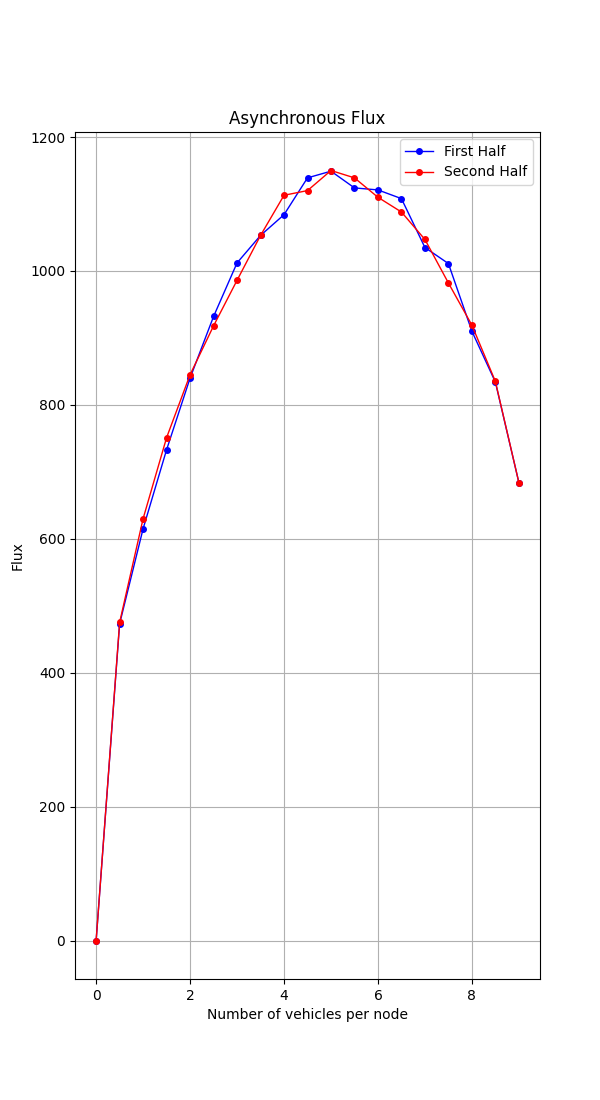

The table this chart was drawn from, first rows:
Load, Flux
0, 0
1, 473
2, 615
3, 733
4, 840
5, 932
6, 1012
7, 1053
8, 1084
9, 1139
10, 1149
11, 1124
12, 1121
13, 1108
14, 1035
15, 1011
16, 910
17, 834
18, 684
17, 835
16, 919
15, 982
14, 1047
13, 1088
12, 1110
11, 1139
10, 1150
9, 1120
8, 1113
7, 1053
6, 986
5, 918
4, 845
3, 751
2, 630
1, 475
0, 0
